Image classification data set "train_split" (ameenaquadrishhh-glitch/Ample on GitHub). Class labels (2): non-violent, violent.

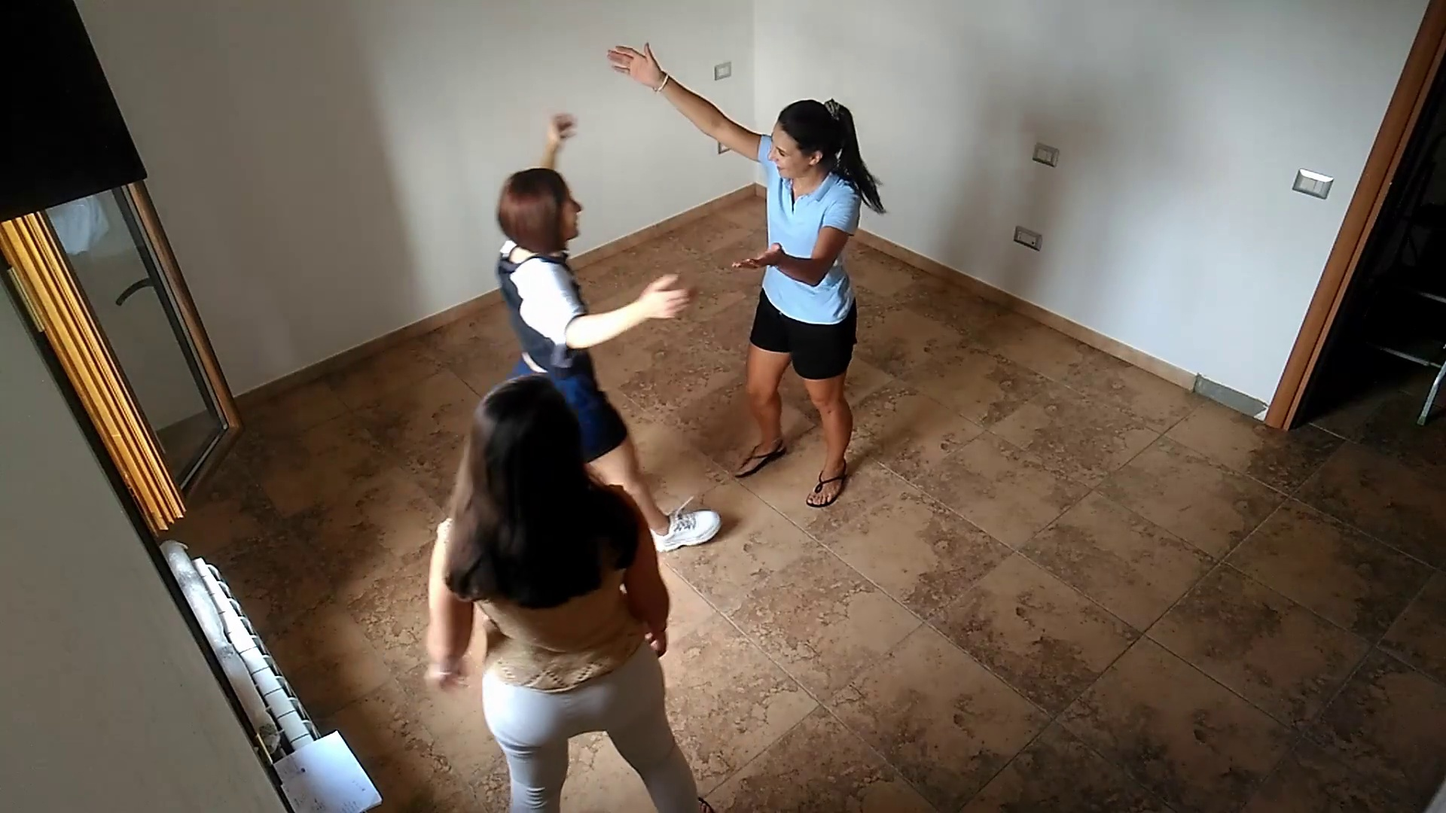
Label: non-violent

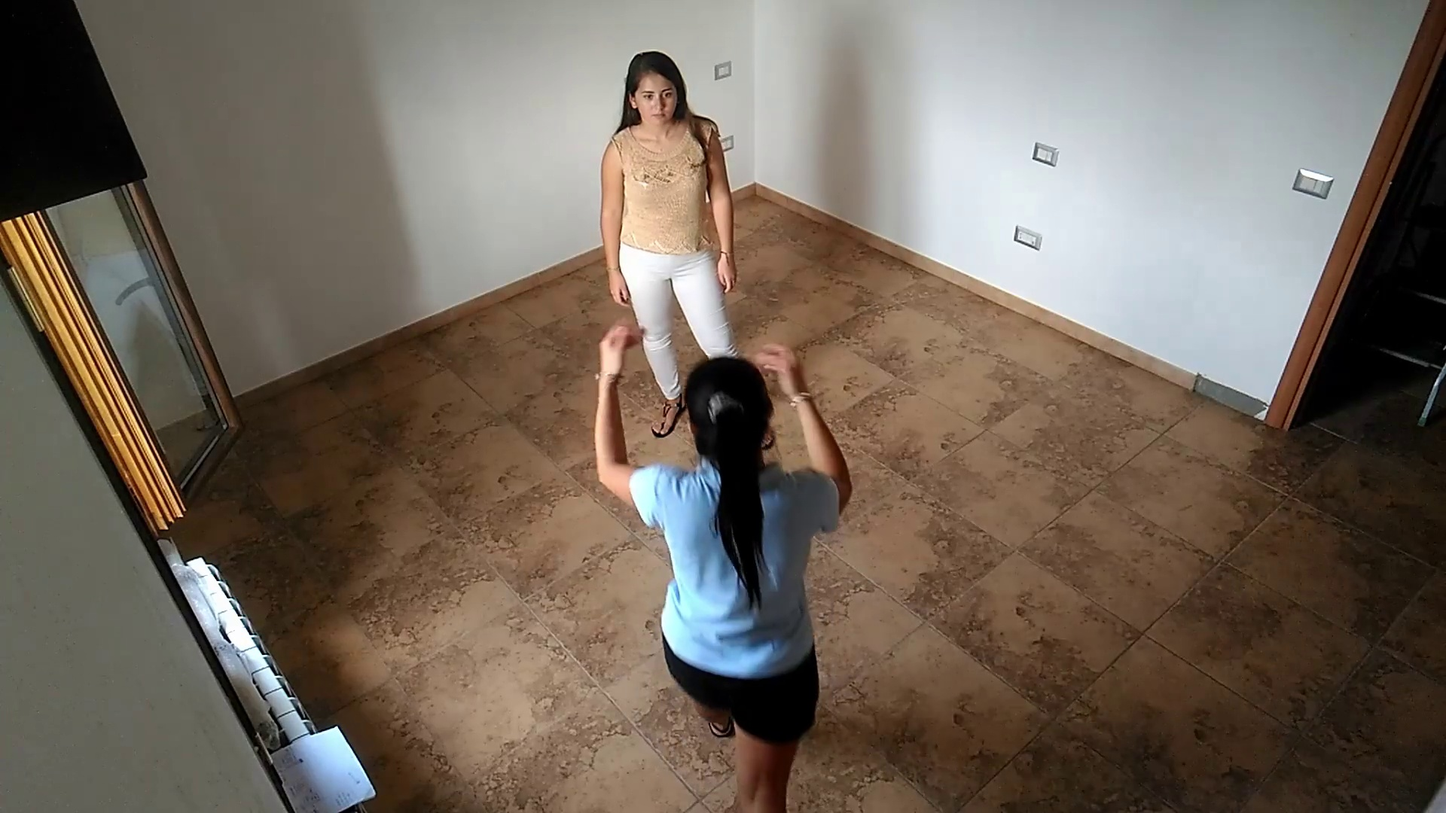
Label: non-violent

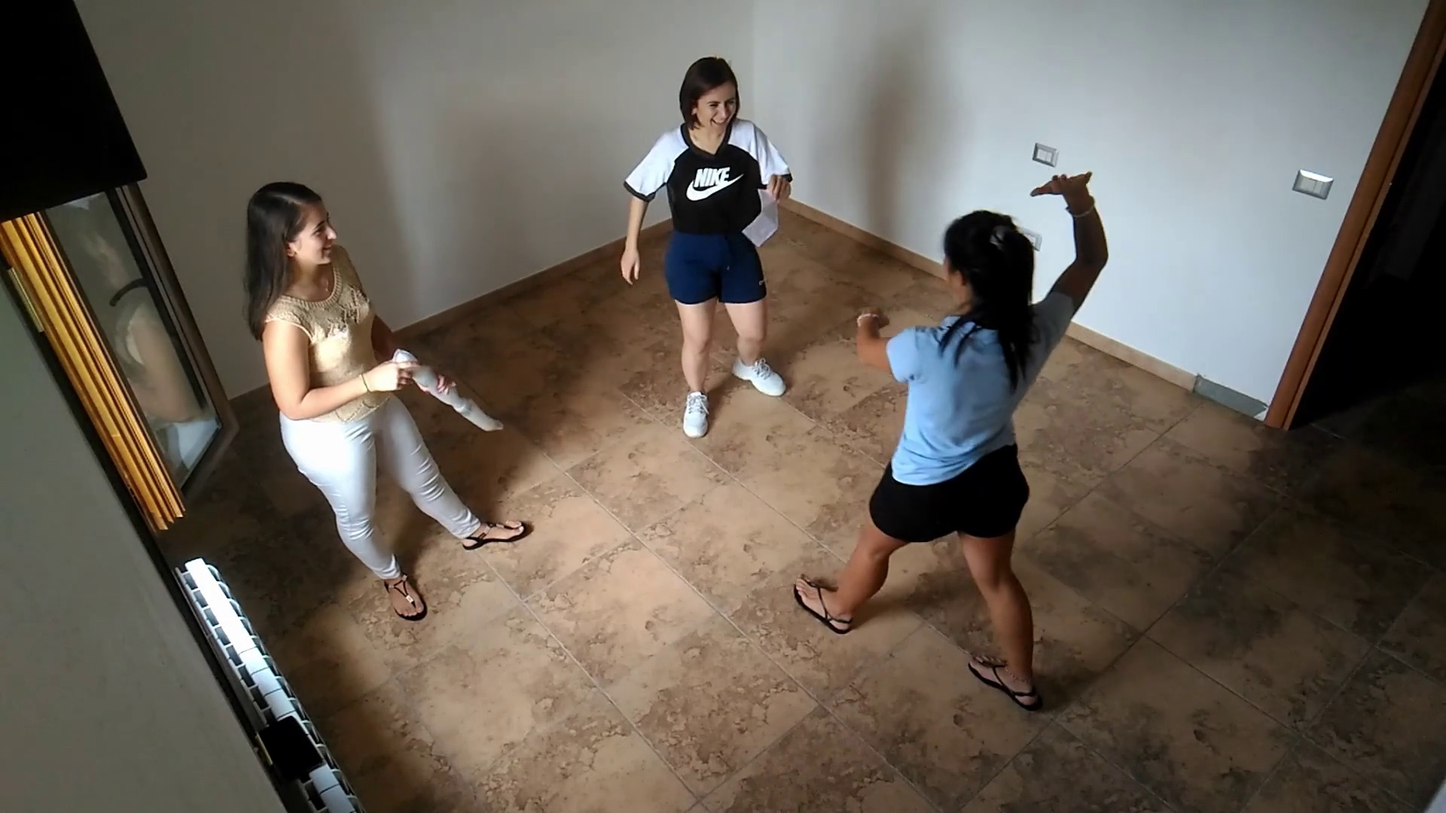
Label: non-violent

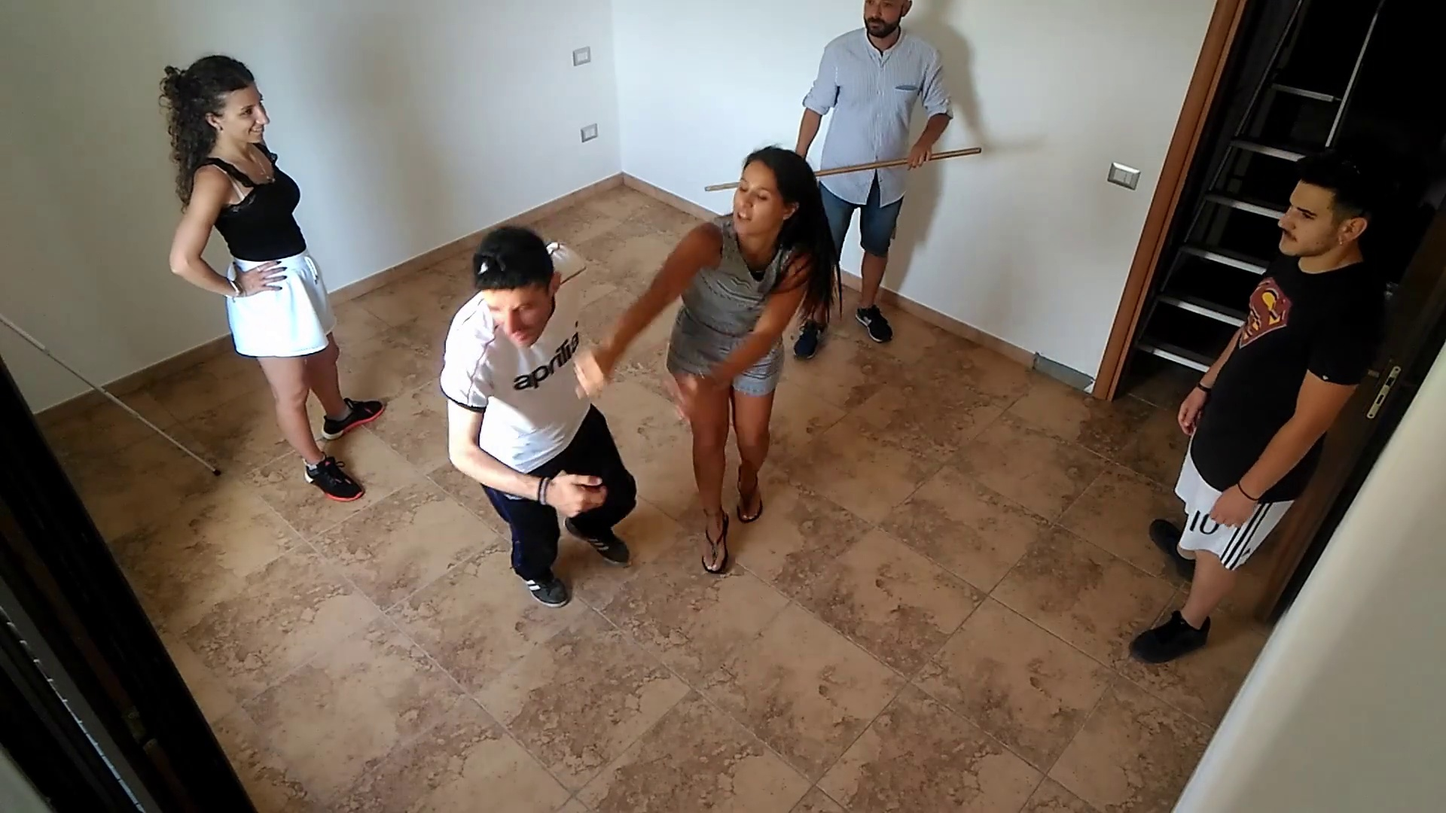
Label: violent

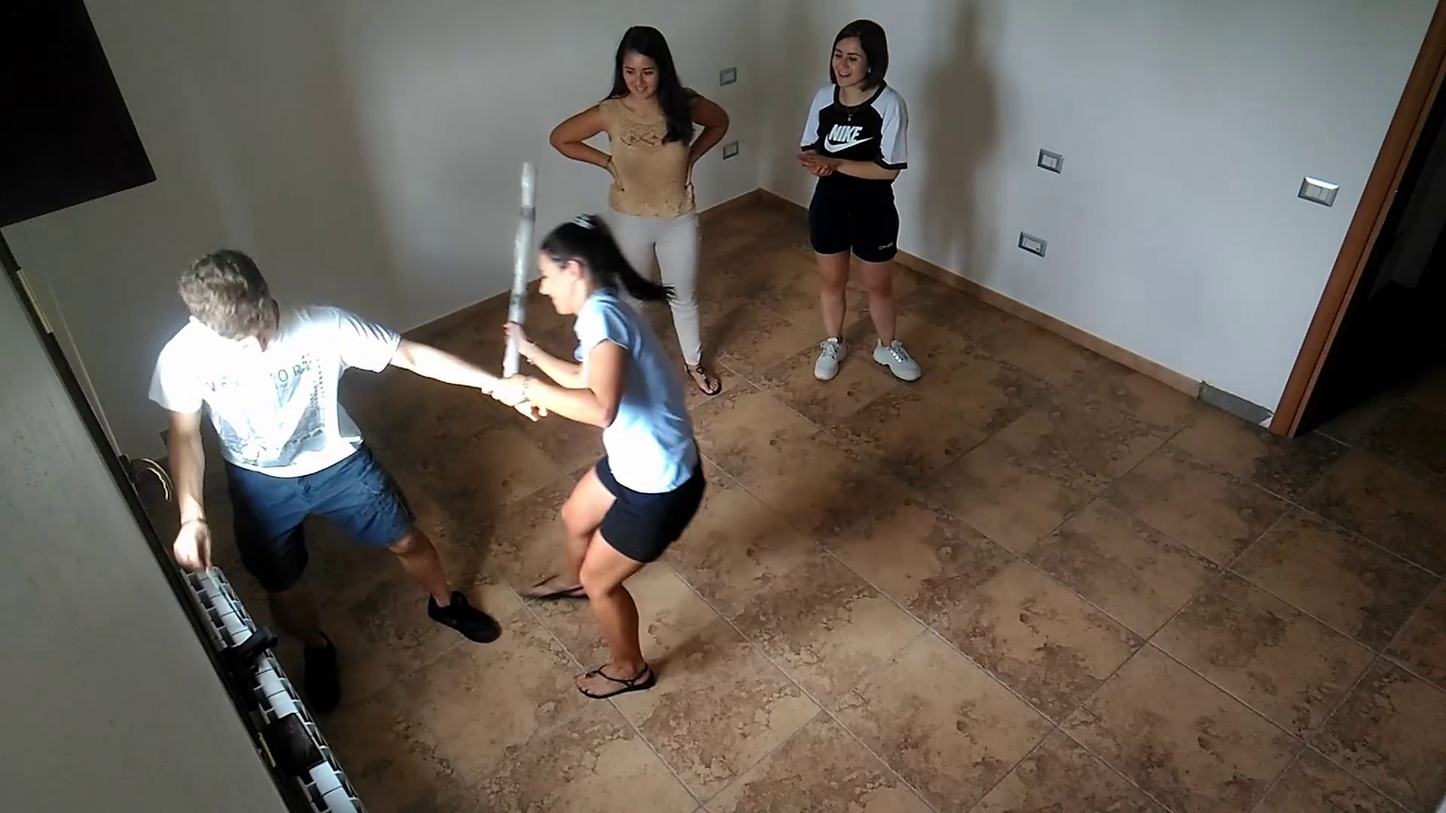
Label: violent

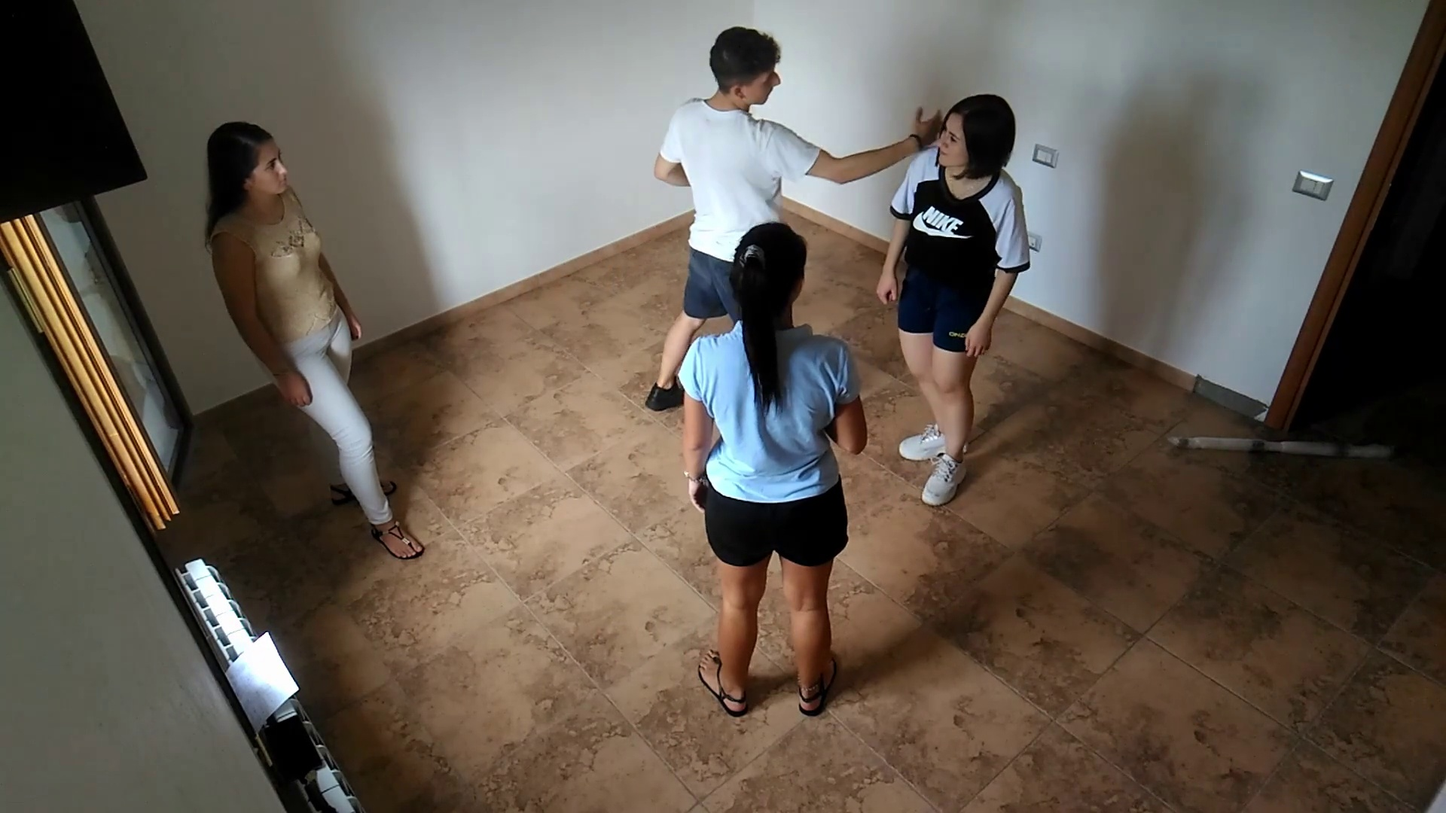
Label: violent
